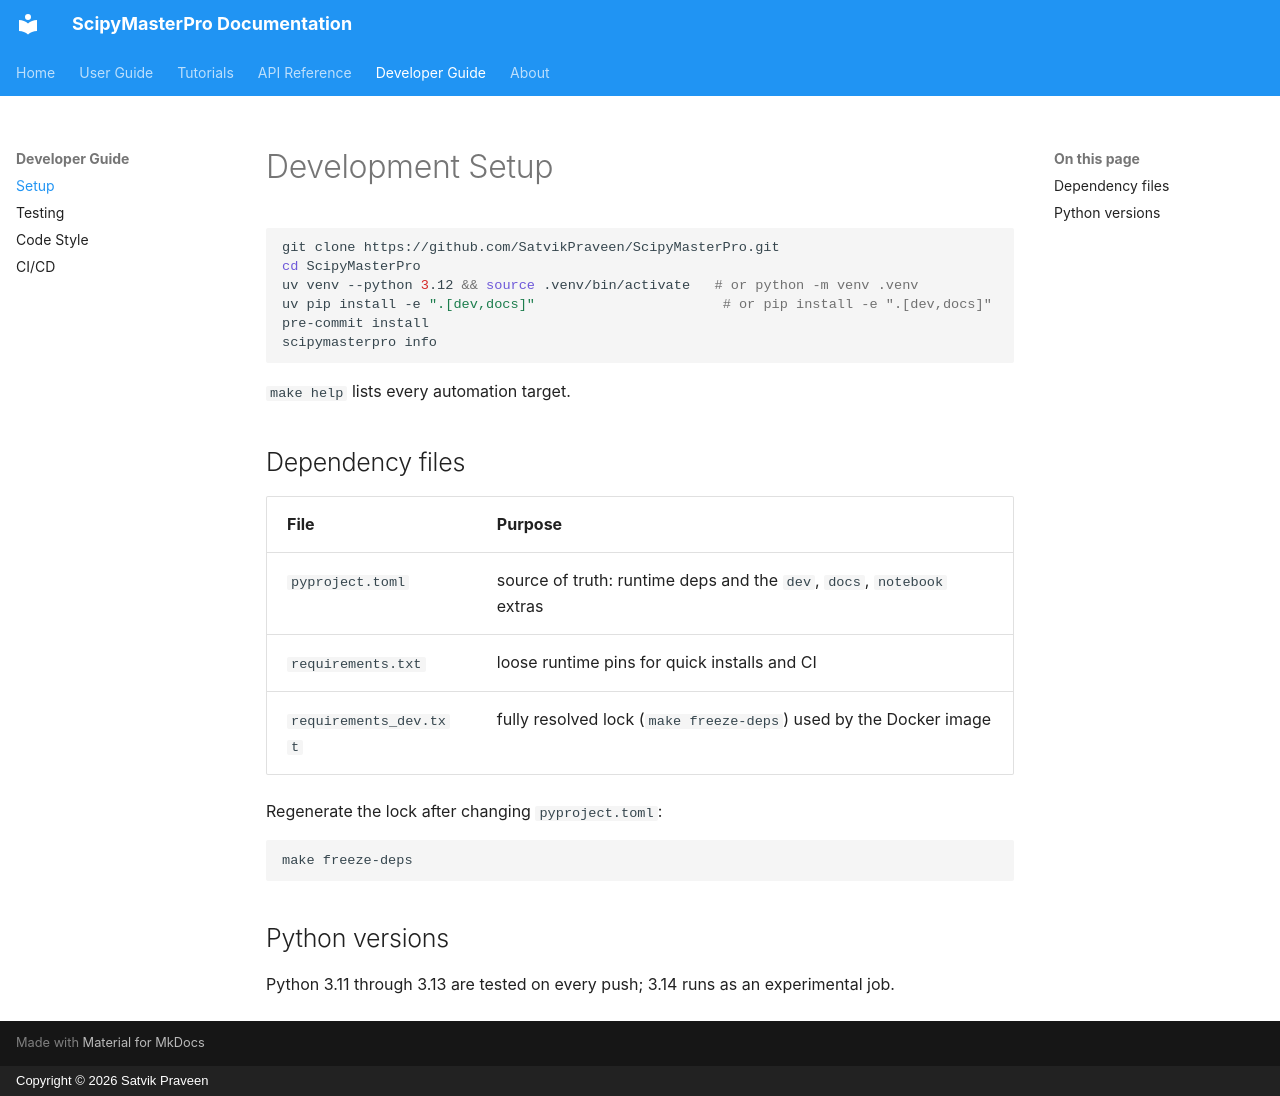

repository: SatvikPraveen/ScipyMasterPro · page: developer/setup/index.html · generator: mkdocs · copyright: Copyright © 2026 Satvik Praveen

# Development Setup

```bash
git clone https://github.com/SatvikPraveen/ScipyMasterPro.git
cd ScipyMasterPro
uv venv --python 3.12 && source .venv/bin/activate   # or python -m venv .venv
uv pip install -e ".[dev,docs]"                       # or pip install -e ".[dev,docs]"
pre-commit install
scipymasterpro info
```

`make help` lists every automation target.

## Dependency files

| File | Purpose |
| --- | --- |
| `pyproject.toml` | source of truth: runtime deps and the `dev`, `docs`, `notebook` extras |
| `requirements.txt` | loose runtime pins for quick installs and CI |
| `requirements_dev.txt` | fully resolved lock (`make freeze-deps`) used by the Docker image |

Regenerate the lock after changing `pyproject.toml`:

```bash
make freeze-deps
```

## Python versions

Python 3.11 through 3.13 are tested on every push; 3.14 runs as an experimental job.
